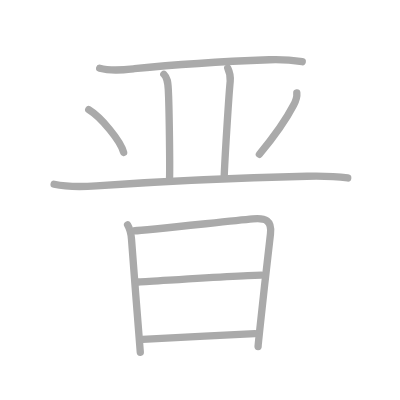
t = 0.00 s
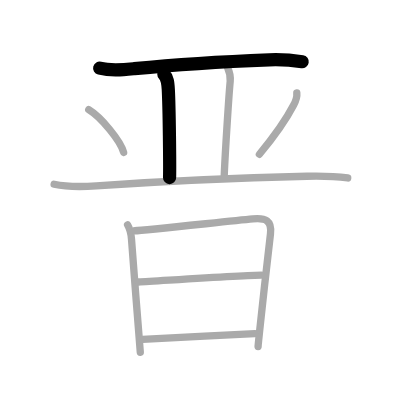
t = 2.00 s
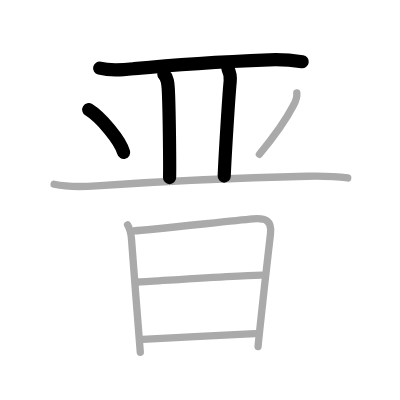
t = 4.00 s
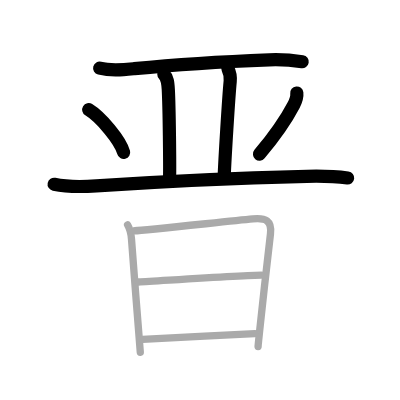
t = 6.00 s
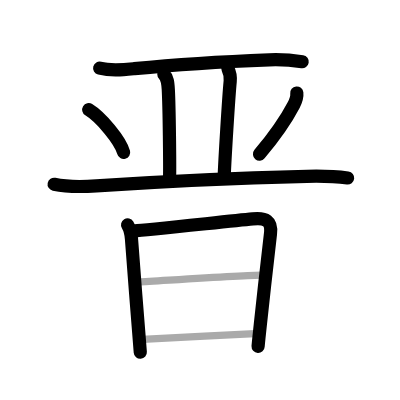
t = 8.00 s
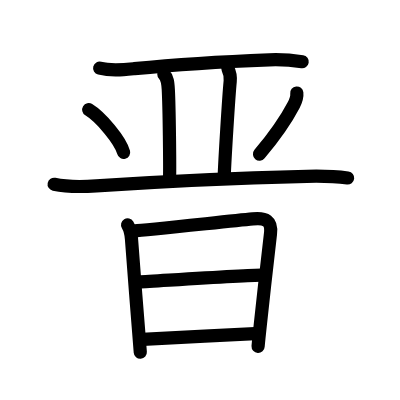
t = 10.00 s

The animated SVG that drew these frames (rendered in a browser with its animation timeline set to each time). Animation: 10 SMIL elements (animate=10); one cycle of 10.00 s.

<?xml version="1.0" standalone="no"?>
<!DOCTYPE svg PUBLIC "-//W3C//DTD SVG 1.1//EN"   "http://www.w3.org/Graphics/SVG/1.1/DTD/svg11.dtd">
<svg width="400px" height="400px"  version="1.1" xmlns="http://www.w3.org/2000/svg">
  <defs>
    <marker id="Triangle" viewBox="0 0 10 10" refX="0" refY="5" markerUnits="strokeWidth" markerWidth="3" style="stroke-opacity:0%;fill:#aaaaaa;" markerHeight="2" orient="auto">
      <path d="M 0 0 L 10 5 L 0 10 z" />
    </marker>
    
    <marker id="Arrow" viewBox="0 0 10 10" refX="5" refY="5" markerUnits="strokeWidth" markerWidth="1.8" style="stroke-opacity:0%;fill:#770000;" markerHeight="2" orient="auto">
      <path d="M 0 4 L 6 4 L 4 1 L 10 5 L 4 9 L 6 6 L 0 6 z" />
        <circle cx="5" cy="5" r="5" />
      </marker>
    
    <marker id="TriangleRed" viewBox="0 0 10 10" refX="0" refY="5" markerUnits="strokeWidth" markerWidth="3" style="stroke-opacity:0%;fill:#CC0000;" markerHeight="2" orient="auto">
      <path d="M 0 0 L 10 5 L 0 10 z" />
    </marker>
    
    <marker id="ArrowRed" viewBox="0 0 10 10" refX="5" refY="5" markerUnits="strokeWidth" markerWidth="1.8" style="stroke-opacity:0%;fill:#CC0000;" markerHeight="2" orient="auto">
      <path d="M 0 4 L 6 4 L 4 1 L 10 5 L 4 9 L 6 6 L 0 6 z" />
        <circle cx="5" cy="5" r="5" />
      </marker>
    
  </defs>
  
  <path style="fill:#ffffff; fill-opacity:100%; fill-rule:evenodd; stroke-width:0;" d="M 0 0 L 400px 0 L 400px 400px L 0 400px L 0 0" />

  <g transform="scale(3.6697247706422 3.6697247706422)">
<path style="fill:none; fill-opacity:0%; fill-rule:evenodd; stroke:#aaaaaa; stroke-opacity:100%; stroke-width: 1.5pt; stroke-linejoin:round; stroke-linecap:round;" d="M27.16 18.58c3.14 0.81 6.29 0.46 9.47 0.14c10.87-1.1 24.62-1.97 36.74-2.43c3.06-0.11 5.99 0.06 8.99 0.53"></path>
<path style="fill:none; fill-opacity:0%; fill-rule:evenodd; stroke:#aaaaaa; stroke-opacity:100%; stroke-width: 1.5pt; stroke-linejoin:round; stroke-linecap:round;" d="M44.65 20.24c0.99 0.99 1.1 2.14 1.21 4.13c0.27 5.06 0.44 20.78 0.35 24.03"></path>
<path style="fill:none; fill-opacity:0%; fill-rule:evenodd; stroke:#aaaaaa; stroke-opacity:100%; stroke-width: 1.5pt; stroke-linejoin:round; stroke-linecap:round;" d="M62.06 18.55c0.57 1.2 0.82 2.07 0.67 3.59c-0.44 4.59-1.5 21.85-1.63 25.87"></path>
<path style="fill:none; fill-opacity:0%; fill-rule:evenodd; stroke:#aaaaaa; stroke-opacity:100%; stroke-width: 1.5pt; stroke-linejoin:round; stroke-linecap:round;" d="M24.18 29.89c3.36 2.05 8.67 8.44 9.51 11.64"></path>
<path style="fill:none; fill-opacity:0%; fill-rule:evenodd; stroke:#aaaaaa; stroke-opacity:100%; stroke-width: 1.5pt; stroke-linejoin:round; stroke-linecap:round;" d="M80.88 25.34c0.13 1.17-0.33 2.29-0.86 3.29c-1.89 3.63-4.5 7.62-9.33 13.4"></path>
<path style="fill:none; fill-opacity:0%; fill-rule:evenodd; stroke:#aaaaaa; stroke-opacity:100%; stroke-width: 1.5pt; stroke-linejoin:round; stroke-linecap:round;" d="M14.75 50.21c3.8 0.81 7.65 0.7 11.5 0.44c19.11-1.31 38.22-2.17 57.38-2.61c3.8-0.09 7.37-0.04 11.12 0.45"></path>
<path style="fill:none; fill-opacity:0%; fill-rule:evenodd; stroke:#aaaaaa; stroke-opacity:100%; stroke-width: 1.5pt; stroke-linejoin:round; stroke-linecap:round;" d="M34.77 61.26c0.81 1.36 0.95 2.33 1.06 3.87c0.35 5.07 1.34 17.46 1.98 25.51c0.17 2.19 0.32 4.06 0.42 5.37"></path>
<path style="fill:none; fill-opacity:0%; fill-rule:evenodd; stroke:#aaaaaa; stroke-opacity:100%; stroke-width: 1.5pt; stroke-linejoin:round; stroke-linecap:round;" d="M36.77 62.89c2.38-0.12 25.08-2.55 32.1-3.23c3.54-0.35 5.28 0.45 4.83 4.09c-0.6 4.91-1.99 17.43-2.78 24.87c-0.35 3.29-0.59 5.6-0.59 5.81"></path>
<path style="fill:none; fill-opacity:0%; fill-rule:evenodd; stroke:#aaaaaa; stroke-opacity:100%; stroke-width: 1.5pt; stroke-linejoin:round; stroke-linecap:round;" d="M37.75 76.84c6.13-0.34 29.34-1.87 33.48-1.87"></path>
<path style="fill:none; fill-opacity:0%; fill-rule:evenodd; stroke:#aaaaaa; stroke-opacity:100%; stroke-width: 1.5pt; stroke-linejoin:round; stroke-linecap:round;" d="M38.83 92.5C47 92 60.19 91.4 69.46 90.9"></path>

<path style="fill:none; fill-opacity:0%; fill-rule:evenodd; stroke:#000000; stroke-opacity:100%; stroke-width: 2.7pt; stroke-linejoin:round; stroke-linecap:round;" d="M27.16 18.58c3.14 0.81 6.29 0.46 9.47 0.14c10.87-1.1 24.62-1.97 36.74-2.43c3.06-0.11 5.99 0.06 8.99 0.53" pathLength="100" stroke-dashoffset="100" stroke-dasharray="100 105"><animate id="dashAnim1" attributeName="stroke-dashoffset" from="100" to="0" dur="1s" calcMode="linear" fill="freeze"/></path>
<path style="fill:none; fill-opacity:0%; fill-rule:evenodd; stroke:#000000; stroke-opacity:100%; stroke-width: 2.7pt; stroke-linejoin:round; stroke-linecap:round;" d="M44.65 20.24c0.99 0.99 1.1 2.14 1.21 4.13c0.27 5.06 0.44 20.78 0.35 24.03" pathLength="100" stroke-dashoffset="100" stroke-dasharray="100 105"><animate id="dashAnim2" attributeName="stroke-dashoffset" from="100" to="0" dur="1s" calcMode="linear" begin="dashAnim1.end" fill="freeze"/></path>
<path style="fill:none; fill-opacity:0%; fill-rule:evenodd; stroke:#000000; stroke-opacity:100%; stroke-width: 2.7pt; stroke-linejoin:round; stroke-linecap:round;" d="M62.06 18.55c0.57 1.2 0.82 2.07 0.67 3.59c-0.44 4.59-1.5 21.85-1.63 25.87" pathLength="100" stroke-dashoffset="100" stroke-dasharray="100 105"><animate id="dashAnim3" attributeName="stroke-dashoffset" from="100" to="0" dur="1s" calcMode="linear" begin="dashAnim2.end" fill="freeze"/></path>
<path style="fill:none; fill-opacity:0%; fill-rule:evenodd; stroke:#000000; stroke-opacity:100%; stroke-width: 2.7pt; stroke-linejoin:round; stroke-linecap:round;" d="M24.18 29.89c3.36 2.05 8.67 8.44 9.51 11.64" pathLength="100" stroke-dashoffset="100" stroke-dasharray="100 105"><animate id="dashAnim4" attributeName="stroke-dashoffset" from="100" to="0" dur="1s" calcMode="linear" begin="dashAnim3.end" fill="freeze"/></path>
<path style="fill:none; fill-opacity:0%; fill-rule:evenodd; stroke:#000000; stroke-opacity:100%; stroke-width: 2.7pt; stroke-linejoin:round; stroke-linecap:round;" d="M80.88 25.34c0.13 1.17-0.33 2.29-0.86 3.29c-1.89 3.63-4.5 7.62-9.33 13.4" pathLength="100" stroke-dashoffset="100" stroke-dasharray="100 105"><animate id="dashAnim5" attributeName="stroke-dashoffset" from="100" to="0" dur="1s" calcMode="linear" begin="dashAnim4.end" fill="freeze"/></path>
<path style="fill:none; fill-opacity:0%; fill-rule:evenodd; stroke:#000000; stroke-opacity:100%; stroke-width: 2.7pt; stroke-linejoin:round; stroke-linecap:round;" d="M14.75 50.21c3.8 0.81 7.65 0.7 11.5 0.44c19.11-1.31 38.22-2.17 57.38-2.61c3.8-0.09 7.37-0.04 11.12 0.45" pathLength="100" stroke-dashoffset="100" stroke-dasharray="100 105"><animate id="dashAnim6" attributeName="stroke-dashoffset" from="100" to="0" dur="1s" calcMode="linear" begin="dashAnim5.end" fill="freeze"/></path>
<path style="fill:none; fill-opacity:0%; fill-rule:evenodd; stroke:#000000; stroke-opacity:100%; stroke-width: 2.7pt; stroke-linejoin:round; stroke-linecap:round;" d="M34.77 61.26c0.81 1.36 0.95 2.33 1.06 3.87c0.35 5.07 1.34 17.46 1.98 25.51c0.17 2.19 0.32 4.06 0.42 5.37" pathLength="100" stroke-dashoffset="100" stroke-dasharray="100 105"><animate id="dashAnim7" attributeName="stroke-dashoffset" from="100" to="0" dur="1s" calcMode="linear" begin="dashAnim6.end" fill="freeze"/></path>
<path style="fill:none; fill-opacity:0%; fill-rule:evenodd; stroke:#000000; stroke-opacity:100%; stroke-width: 2.7pt; stroke-linejoin:round; stroke-linecap:round;" d="M36.77 62.89c2.38-0.12 25.08-2.55 32.1-3.23c3.54-0.35 5.28 0.45 4.83 4.09c-0.6 4.91-1.99 17.43-2.78 24.87c-0.35 3.29-0.59 5.6-0.59 5.81" pathLength="100" stroke-dashoffset="100" stroke-dasharray="100 105"><animate id="dashAnim8" attributeName="stroke-dashoffset" from="100" to="0" dur="1s" calcMode="linear" begin="dashAnim7.end" fill="freeze"/></path>
<path style="fill:none; fill-opacity:0%; fill-rule:evenodd; stroke:#000000; stroke-opacity:100%; stroke-width: 2.7pt; stroke-linejoin:round; stroke-linecap:round;" d="M37.75 76.84c6.13-0.34 29.34-1.87 33.48-1.87" pathLength="100" stroke-dashoffset="100" stroke-dasharray="100 105"><animate id="dashAnim9" attributeName="stroke-dashoffset" from="100" to="0" dur="1s" calcMode="linear" begin="dashAnim8.end" fill="freeze"/></path>
<path style="fill:none; fill-opacity:0%; fill-rule:evenodd; stroke:#000000; stroke-opacity:100%; stroke-width: 2.7pt; stroke-linejoin:round; stroke-linecap:round;" d="M38.83 92.5C47 92 60.19 91.4 69.46 90.9" pathLength="100" stroke-dashoffset="100" stroke-dasharray="100 105"><animate id="dashAnim10" attributeName="stroke-dashoffset" from="100" to="0" dur="1s" calcMode="linear" begin="dashAnim9.end" fill="freeze"/></path>

</g>

</svg>  
          
